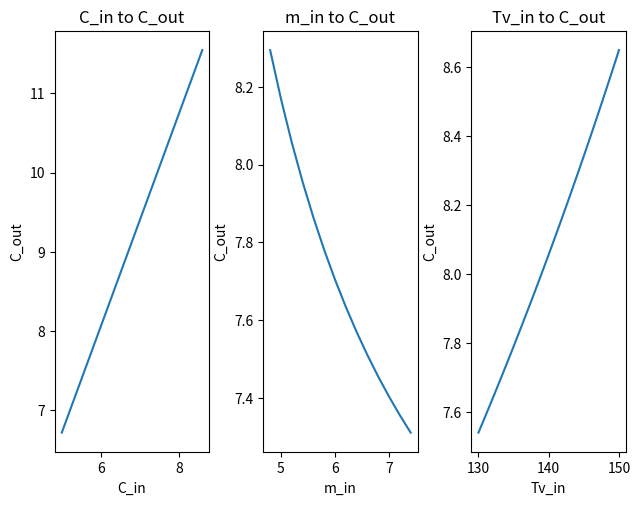

The script that saved this image:
import matplotlib.pyplot as plt


def find_m_sv(Tv):
    # Tv - temperature of vapor
    # Ts - temperature of solution
    kt = 5000
    F = 10
    Ts = 90
    tau = 2260000
    ct = 4187
    return (kt*F*(Tv-Ts))\
           / (tau-ct*Ts)

def find_m_out(m_in, m_sv):
    return m_in - m_sv

def find_C_out(C_in, m_in, m_out):
    return m_in*C_in/m_out


def f(C_in, m_in, Tv):

    m_sv = find_m_sv(Tv)
    m_out = find_m_out(m_in, m_sv)
    C_out = find_C_out(C_in, m_in, m_out)

    return C_out


C_ins = [5, 9]
dC = 0.4
_C_in = 6

m_ins = [4.8, 7.5]
dm = 0.2
_m_in = 5.2

Tvs = [130, 150]
dTv = 0.5
_Tv = 140

C_outs_C = []
Cs = []
C_outs_m = []
ms = []
C_outs_Tv = []
Tv_s = []

c = C_ins[0]
while c <= C_ins[1]:
    C_outs_C.append(f(c, _m_in, _Tv))
    Cs.append(c)
    c += dC

m = m_ins[0]
while m <= m_ins[1]:
    C_outs_m.append(f(_C_in, m, _Tv))
    ms.append(m)
    m += dm

t = Tvs[0]
while t <= Tvs[1]:
    C_outs_Tv.append(f(_C_in, _m_in, t))
    Tv_s.append(t)
    t += dTv

fig, axis = plt.subplots(1, 3)
fig.tight_layout()

axis[0].plot(Cs, C_outs_C)
axis[0].set_title("C_in to C_out")
axis[0].set_xlabel("C_in")
axis[0].set_ylabel("C_out")
axis[1].plot(ms, C_outs_m)
axis[1].set_title("m_in to C_out")
axis[1].set_xlabel("m_in")
axis[1].set_ylabel("C_out")
axis[2].plot(Tv_s, C_outs_Tv)
axis[2].set_title("Tv_in to C_out")
axis[2].set_xlabel("Tv_in")
axis[2].set_ylabel("C_out")

plt.show()
